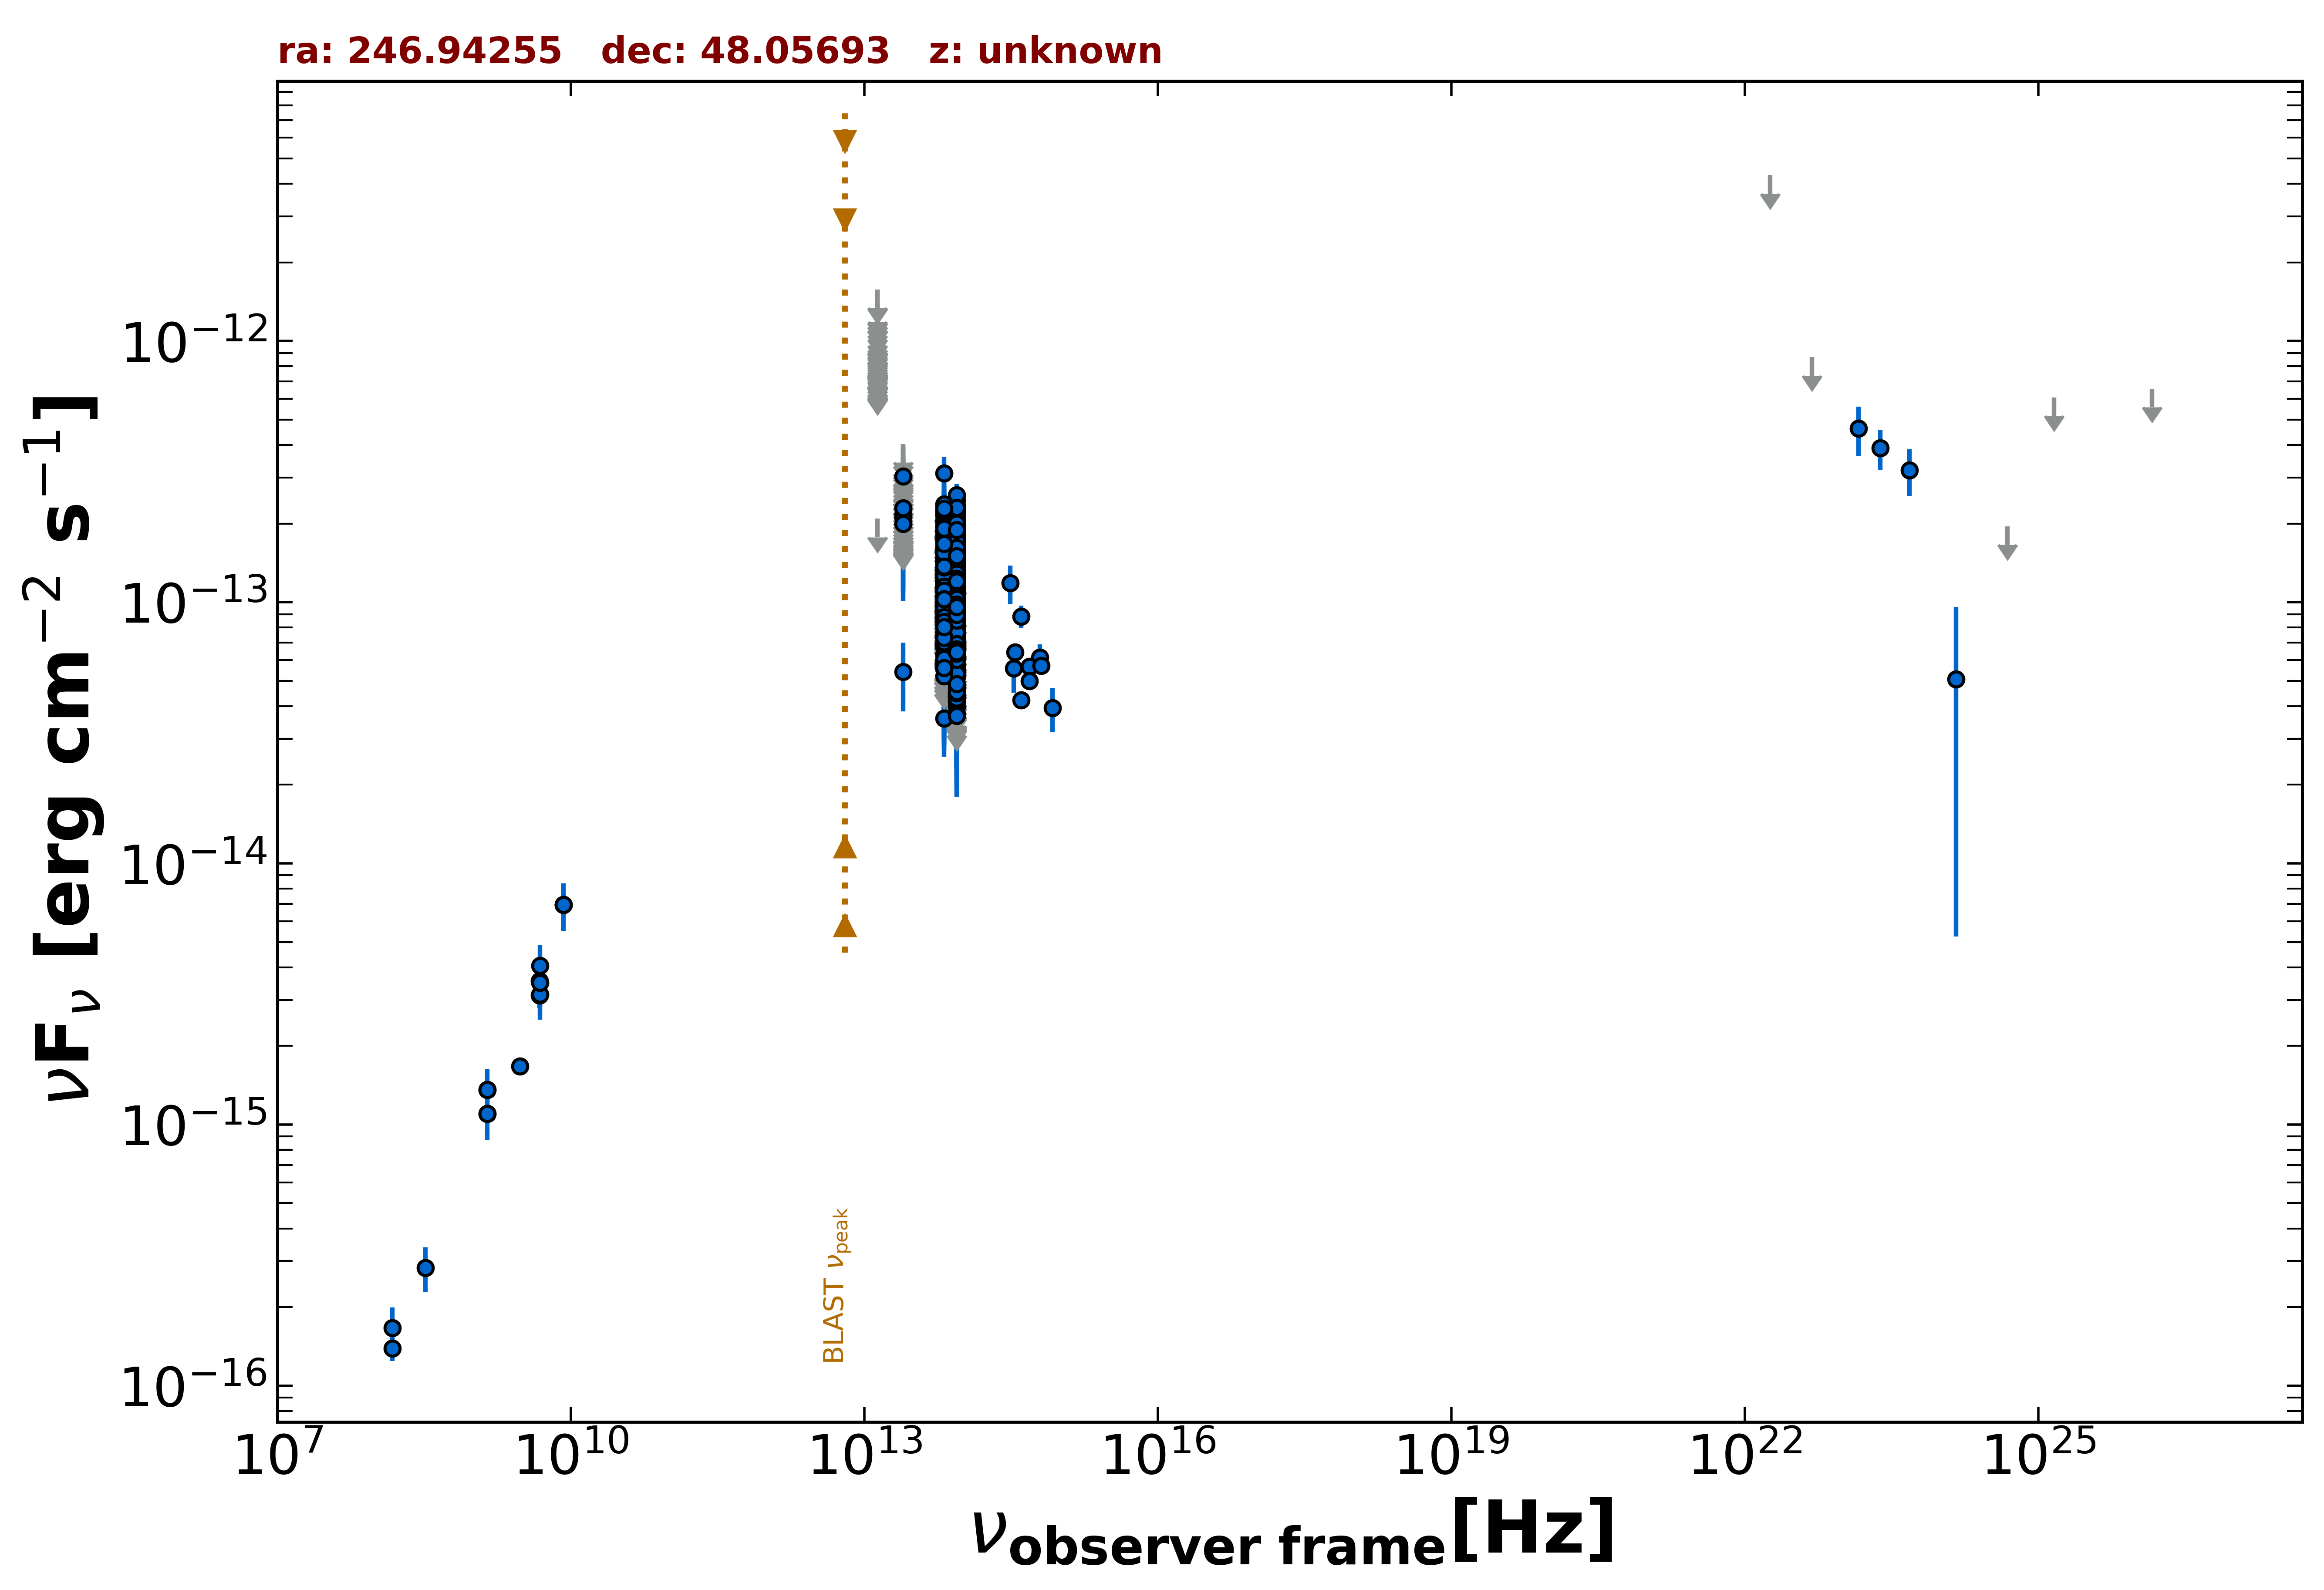

Data behind this chart, as committed beside it:
freq., flux, err_flux, MJD_start, MJD_end, flag, catalog, reference
1.400e+09, 1.100e-15, 2.000e-18, 55000, 55000, , FIRST, White et al. 1997  ApJ  475 479
1.400e+09, 1.361e-15, 4.050e-17, 55000, 55000, , NVSS, Condon et al. 1998  AJ  115  1693
3.000e+09, 1.671e-15, 7.000e-18, 55000, 55000, , VLASSQL, Gordon et al. 2021  ApJS  255  30
1.500e+08, 1.389e-16, 1.455e-17, 55000, 55000, , TGSS150, Intema et al. 2017  A&A  598  A781
8.400e+09, 6.947e-15, 0.000e+00, 55000, 55000, , CRATES, Healey et al. 2007  ApJS  171  61
4.800e+09, 3.120e-15, 3.360e-16, 55000, 55000, , GB6, Gregory et al. 1996  ApJS  103  427
4.800e+09, 3.552e-15, 4.320e-16, 55000, 55000, , GB87, Gregory et al. 1992  VizieR  VIII/14/j20…
8.817e+13, 6.457e-14, 1.390e-15, 55000, 55000, , UNWISE, Schlafly et al. 2019  ApJS  240  30
6.517e+13, 5.757e-14, 2.130e-15, 55000, 55000, , UNWISE, Schlafly et al. 2019  ApJS  240  30
8.817e+13, 3.740e-14, 2.860e-15, 55000, 55000, , WISE, Wright et al. 2010  AJ  140  1868
6.517e+13, 3.596e-14, 4.115e-15, 55000, 55000, , WISE, Wright et al. 2010  AJ  140  1868
2.498e+13, 5.414e-14, 1.598e-14, 55000, 55000, , WISE, Wright et al. 2010  AJ  140  1868
1.363e+13, 2.087e-13, 0.000e+00, 55000, 55000, UL, WISE, Wright et al. 2010  AJ  140  1868
8.817e+13, 1.365e-13, 3.560e-14, 57057, 57057, , NEOWISE, Mainzer et al. 2014  ApJ  792  30
6.517e+13, 1.148e-13, 3.345e-14, 57057, 57057, , NEOWISE, Mainzer et al. 2014  ApJ  792  30
8.817e+13, 1.129e-13, 1.999e-14, 57057, 57057, , NEOWISE, Mainzer et al. 2014  ApJ  792  30
6.517e+13, 7.824e-14, 0.000e+00, 57057, 57057, UL, NEOWISE, Mainzer et al. 2014  ApJ  792  30
8.817e+13, 9.551e-14, 1.877e-14, 57057, 57057, , NEOWISE, Mainzer et al. 2014  ApJ  792  30
6.517e+13, 1.289e-13, 3.447e-14, 57057, 57057, , NEOWISE, Mainzer et al. 2014  ApJ  792  30
8.817e+13, 1.037e-13, 2.009e-14, 57057, 57057, , NEOWISE, Mainzer et al. 2014  ApJ  792  30
6.517e+13, 7.569e-14, 3.585e-14, 57057, 57057, , NEOWISE, Mainzer et al. 2014  ApJ  792  30
8.817e+13, 8.808e-14, 2.096e-14, 57058, 57058, , NEOWISE, Mainzer et al. 2014  ApJ  792  30
6.517e+13, 8.051e-14, 2.886e-14, 57058, 57058, , NEOWISE, Mainzer et al. 2014  ApJ  792  30
8.817e+13, 1.081e-13, 2.540e-14, 57057, 57057, , NEOWISE, Mainzer et al. 2014  ApJ  792  30
6.517e+13, 6.777e-14, 3.176e-14, 57057, 57057, , NEOWISE, Mainzer et al. 2014  ApJ  792  30
8.817e+13, 8.137e-14, 2.027e-14, 57058, 57058, , NEOWISE, Mainzer et al. 2014  ApJ  792  30
6.517e+13, 1.303e-13, 0.000e+00, 57058, 57058, UL, NEOWISE, Mainzer et al. 2014  ApJ  792  30
8.817e+13, 1.249e-13, 2.245e-14, 57057, 57057, , NEOWISE, Mainzer et al. 2014  ApJ  792  30
6.517e+13, 1.192e-13, 3.087e-14, 57057, 57057, , NEOWISE, Mainzer et al. 2014  ApJ  792  30
8.817e+13, 1.482e-13, 2.085e-14, 57057, 57057, , NEOWISE, Mainzer et al. 2014  ApJ  792  30
6.517e+13, 1.437e-13, 0.000e+00, 57057, 57057, UL, NEOWISE, Mainzer et al. 2014  ApJ  792  30
8.817e+13, 1.064e-13, 1.953e-14, 57058, 57058, , NEOWISE, Mainzer et al. 2014  ApJ  792  30
6.517e+13, 1.112e-13, 3.071e-14, 57058, 57058, , NEOWISE, Mainzer et al. 2014  ApJ  792  30
8.817e+13, 1.162e-13, 2.436e-14, 57058, 57058, , NEOWISE, Mainzer et al. 2014  ApJ  792  30
6.517e+13, 1.104e-13, 3.967e-14, 57058, 57058, , NEOWISE, Mainzer et al. 2014  ApJ  792  30
8.817e+13, 1.191e-13, 3.107e-14, 57058, 57058, , NEOWISE, Mainzer et al. 2014  ApJ  792  30
6.517e+13, 8.148e-14, 0.000e+00, 57058, 57058, UL, NEOWISE, Mainzer et al. 2014  ApJ  792  30
8.817e+13, 7.448e-14, 1.921e-14, 57058, 57058, , NEOWISE, Mainzer et al. 2014  ApJ  792  30
6.517e+13, 1.564e-13, 3.675e-14, 57058, 57058, , NEOWISE, Mainzer et al. 2014  ApJ  792  30
8.817e+13, 1.031e-13, 1.930e-14, 57057, 57057, , NEOWISE, Mainzer et al. 2014  ApJ  792  30
6.517e+13, 2.431e-13, 0.000e+00, 57057, 57057, UL, NEOWISE, Mainzer et al. 2014  ApJ  792  30
8.817e+13, 8.122e-14, 2.845e-14, 57058, 57058, , NEOWISE, Mainzer et al. 2014  ApJ  792  30
6.517e+13, 8.755e-14, 0.000e+00, 57058, 57058, UL, NEOWISE, Mainzer et al. 2014  ApJ  792  30
8.817e+13, 9.079e-14, 2.004e-14, 57057, 57057, , NEOWISE, Mainzer et al. 2014  ApJ  792  30
6.517e+13, 1.191e-13, 3.081e-14, 57057, 57057, , NEOWISE, Mainzer et al. 2014  ApJ  792  30
8.817e+13, 7.421e-14, 1.822e-14, 57057, 57057, , NEOWISE, Mainzer et al. 2014  ApJ  792  30
6.517e+13, 1.190e-13, 0.000e+00, 57057, 57057, UL, NEOWISE, Mainzer et al. 2014  ApJ  792  30
8.817e+13, 5.511e-14, 1.819e-14, 57058, 57058, , NEOWISE, Mainzer et al. 2014  ApJ  792  30
6.517e+13, 1.297e-13, 4.953e-14, 57058, 57058, , NEOWISE, Mainzer et al. 2014  ApJ  792  30
8.817e+13, 1.022e-13, 3.554e-14, 57235, 57235, , NEOWISE, Mainzer et al. 2014  ApJ  792  30
6.517e+13, 8.469e-14, 4.066e-14, 57235, 57235, , NEOWISE, Mainzer et al. 2014  ApJ  792  30
8.817e+13, 6.945e-14, 2.037e-14, 57425, 57425, , NEOWISE, Mainzer et al. 2014  ApJ  792  30
6.517e+13, 9.407e-14, 3.088e-14, 57425, 57425, , NEOWISE, Mainzer et al. 2014  ApJ  792  30
8.817e+13, 1.151e-13, 2.316e-14, 57425, 57425, , NEOWISE, Mainzer et al. 2014  ApJ  792  30
6.517e+13, 1.257e-13, 0.000e+00, 57425, 57425, UL, NEOWISE, Mainzer et al. 2014  ApJ  792  30
8.817e+13, 1.286e-13, 2.320e-14, 57424, 57424, , NEOWISE, Mainzer et al. 2014  ApJ  792  30
6.517e+13, 1.094e-13, 0.000e+00, 57424, 57424, UL, NEOWISE, Mainzer et al. 2014  ApJ  792  30
8.817e+13, 1.374e-13, 4.270e-14, 57425, 57425, , NEOWISE, Mainzer et al. 2014  ApJ  792  30
6.517e+13, 9.261e-14, 3.134e-14, 57425, 57425, , NEOWISE, Mainzer et al. 2014  ApJ  792  30
8.817e+13, 1.060e-13, 2.451e-14, 57425, 57425, , NEOWISE, Mainzer et al. 2014  ApJ  792  30
... 672 more rows
